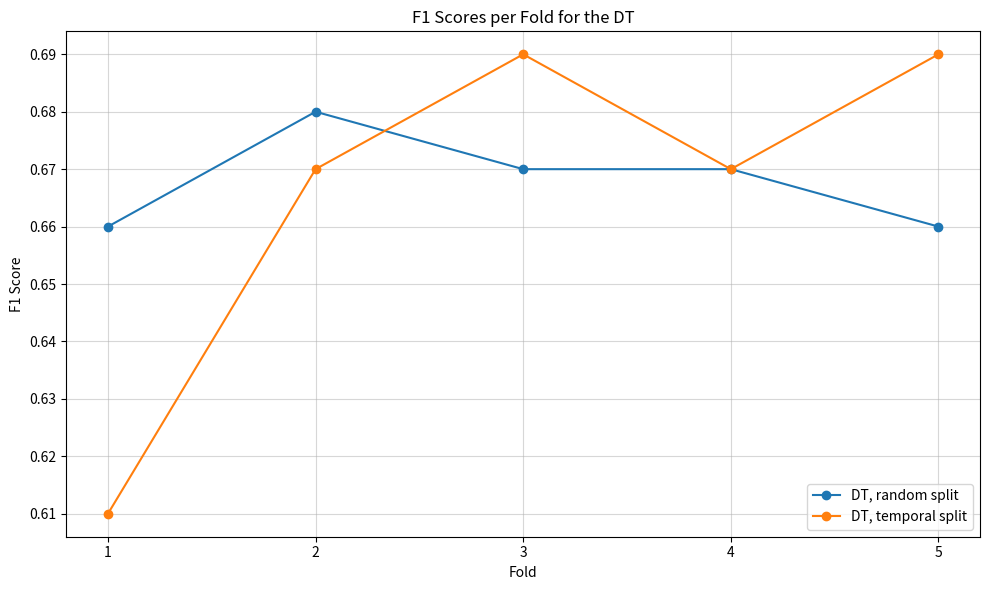
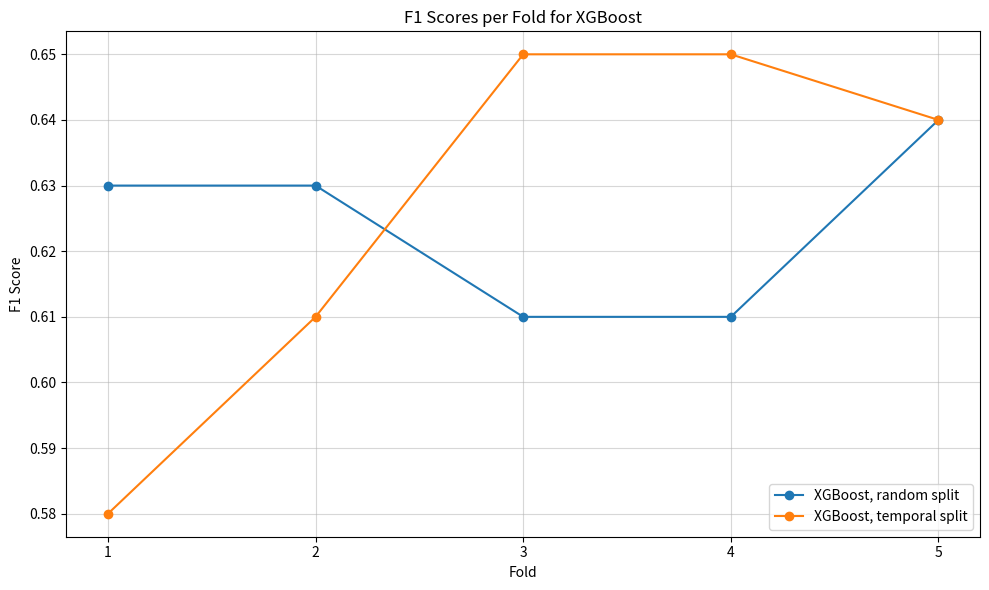
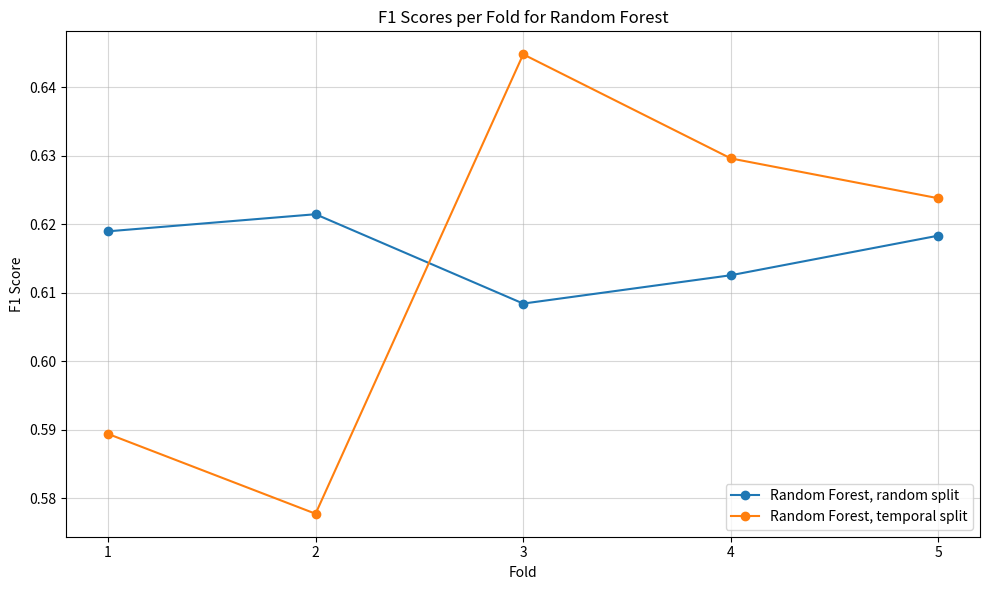

Reproduce these figures in Python, in order.
import matplotlib.pyplot as plt

# Data for plotting DT
models = [
    "DT, random split",
    "DT, temporal split"
]

scores = [
    [0.66, 0.68, 0.67, 0.67, 0.66],  # DT, with proxies, random split
    [0.61, 0.67, 0.69, 0.67, 0.69],  # DT, with proxies, temporal split
]

# Fold indices
folds = [1, 2, 3, 4, 5]

# Plotting
plt.figure(figsize=(10, 6))

# Plot each model's scores
for model, model_scores in zip(models, scores):
    plt.plot(folds, model_scores, marker='o', label=model)

# Add labels and title
plt.xlabel("Fold")
plt.ylabel("F1 Score")
plt.title("F1 Scores per Fold for the DT")
plt.xticks(folds)
plt.legend(loc="lower right", fontsize=10)

# Add grid for better readability
plt.grid(alpha=0.5)

plt.tight_layout()
plt.show()

import matplotlib.pyplot as plt

# Data for plotting XGBoost
models = [
    "XGBoost, random split",
    "XGBoost, temporal split"
]

scores = [
    [0.63, 0.63, 0.61, 0.61, 0.64],  # XGBoost, random split
    [0.58, 0.61, 0.65, 0.65, 0.64]   # XGBoost, temporal split
]

# Fold indices
folds = [1, 2, 3, 4, 5]

# Plotting
plt.figure(figsize=(10, 6))

# Plot each model's scores
for model, model_scores in zip(models, scores):
    plt.plot(folds, model_scores, marker='o', label=model)

# Add labels and title
plt.xlabel("Fold")
plt.ylabel("F1 Score")
plt.title("F1 Scores per Fold for XGBoost")
plt.xticks(folds)
plt.legend(loc="lower right", fontsize=10)

# Add grid for better readability
plt.grid(alpha=0.5)

plt.tight_layout()
plt.show()

import matplotlib.pyplot as plt

# Data for plotting Random Forest
models = [
    "Random Forest, random split",
    "Random Forest, temporal split"
]

scores = [
    [0.61897356, 0.62146893, 0.60842754, 0.61256545, 0.61834769],  # Random Forest, random split
    [0.58941345, 0.57775591, 0.64480874, 0.62961316, 0.62379421]   # Random Forest, temporal split
]

# Fold indices
folds = [1, 2, 3, 4, 5]

# Plotting
plt.figure(figsize=(10, 6))

# Plot each model's scores
for model, model_scores in zip(models, scores):
    plt.plot(folds, model_scores, marker='o', label=model)

# Add labels and title
plt.xlabel("Fold")
plt.ylabel("F1 Score")
plt.title("F1 Scores per Fold for Random Forest")
plt.xticks(folds)
plt.legend(loc="lower right", fontsize=10)

# Add grid for better readability
plt.grid(alpha=0.5)

plt.tight_layout()
plt.show()
